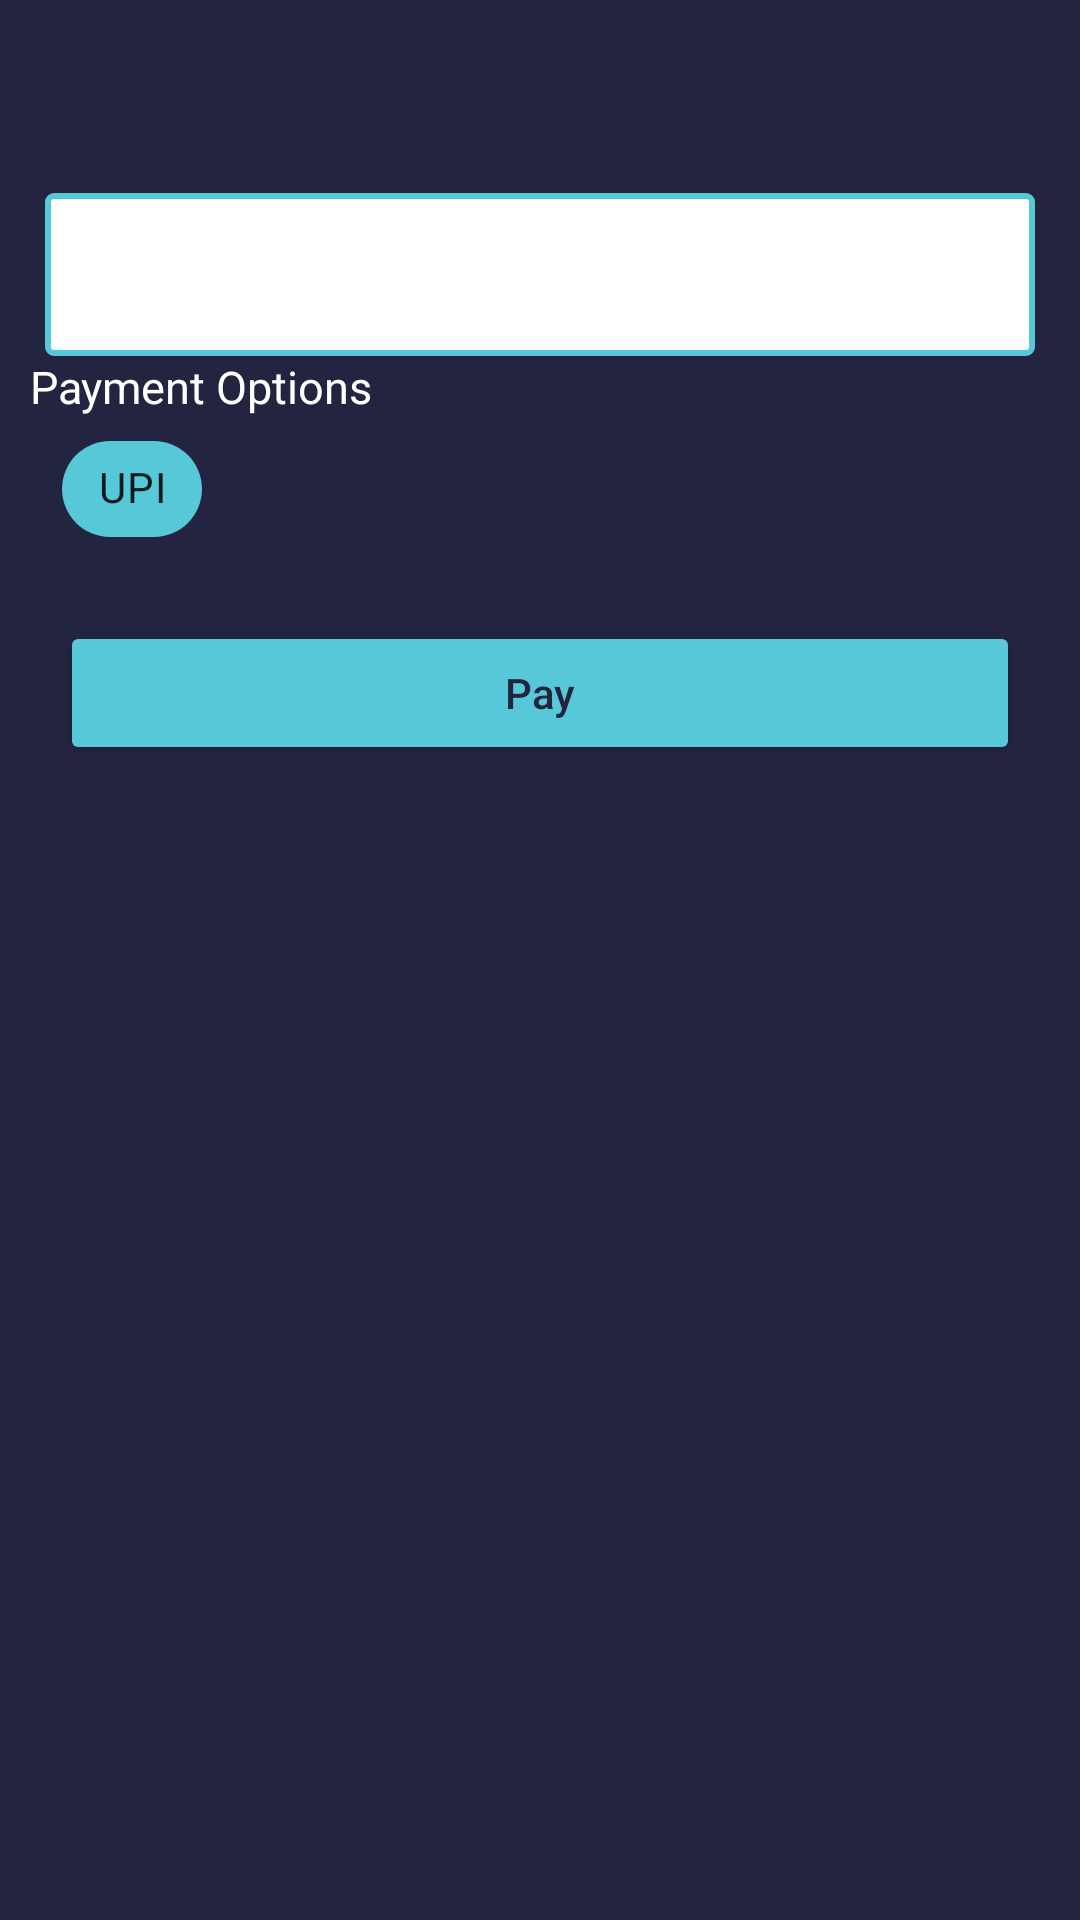

Reconstruct the res/layout file that produces this screen, plus the resources it refers to.
<!-- AndroidManifest.xml: application theme Theme.EarningApp -->
<!-- res/layout/activity_recharge.xml -->
<?xml version="1.0" encoding="utf-8"?>
<LinearLayout xmlns:android="http://schemas.android.com/apk/res/android"
    xmlns:app="http://schemas.android.com/apk/res-auto"
    xmlns:tools="http://schemas.android.com/tools"
    android:layout_width="match_parent"
    android:layout_height="match_parent"
    android:orientation="vertical"
    android:background="@color/primaryColor"
    tools:context=".RechargeActivity">

    <TextView
        android:id="@+id/tvBalance"
        android:layout_width="wrap_content"
        android:layout_height="wrap_content"
        android:layout_margin="20dp"
        android:text=""
        android:textColor="@color/secondaryColor"
        android:textSize="18dp" />

    <EditText
        android:id="@+id/etPay"
        android:layout_width="match_parent"
        android:layout_height="wrap_content"
        android:layout_marginStart="15dp"
        android:layout_marginEnd="15dp"
        android:inputType="number"
        android:background="@drawable/bg7"
        android:maxLength="7"
        android:drawableStart="@drawable/ic_rupee1"
        android:padding="15dp" />

    <TextView
        android:layout_width="wrap_content"
        android:layout_height="wrap_content"
        android:layout_marginStart="10dp"
        android:text="Payment Options"
        android:textColor="@color/white"
        android:textSize="15dp" />
    <LinearLayout
        android:layout_width="wrap_content"
        android:layout_height="wrap_content"
        android:layout_marginStart="20dp"
        android:orientation="horizontal">
        <com.google.android.material.chip.ChipGroup
            android:layout_width="match_parent"
            android:layout_height="wrap_content"
            app:selectionRequired="true"
            app:singleSelection="true">
            <com.google.android.material.chip.Chip
                android:id="@+id/upi"
                android:layout_width="wrap_content"
                android:layout_height="wrap_content"
                android:textAlignment="center"
                android:checkable="true"
                android:clickable="true"
                android:focusable="true"
                android:checked="true"
                android:text="UPI"
                app:checkedIconEnabled="false"
                app:checkedIcon="@null"
                app:chipBackgroundColor="@color/bg_chip_state_list"
                />
            <com.google.android.material.chip.Chip
                android:id="@+id/razorpay"

                android:layout_width="wrap_content"
                android:layout_height="wrap_content"
                android:checkable="true"
                android:clickable="true"
                android:textAlignment="center"
                app:checkedIconEnabled="false"
                app:checkedIcon="@null"
                android:visibility="gone"
                android:text="Razorpay"
                android:focusable="true"

                app:chipBackgroundColor="@color/bg_chip_state_list"
                />
            <com.google.android.material.chip.Chip
                android:id="@+id/paytm"
                android:layout_width="wrap_content"
                android:layout_height="wrap_content"
                android:checkable="true"
                android:clickable="true"
                android:textAlignment="center"
                app:checkedIconEnabled="false"
                app:checkedIcon="@null"
                android:text="Paytm"
                android:visibility="gone"
                android:focusable="true"
                app:chipBackgroundColor="@color/bg_chip_state_list"
                />

        </com.google.android.material.chip.ChipGroup>

    </LinearLayout>

    <Button
        android:id="@+id/paybtn"
        android:layout_width="match_parent"
        android:layout_height="wrap_content"
        android:padding="10dp"
        android:text="Pay"
        android:textColor="@color/primaryDarkColor"
        android:backgroundTint="@color/secondaryDarkColor"
        android:layout_margin="20dp"
        android:textAllCaps="false"/>


</LinearLayout>
<!-- resources referenced by this layout -->
<resources>
  <color name="primaryColor">#232440</color>
  <color name="primaryDarkColor">#232440</color>
  <color name="secondaryColor">#56c8d8</color>
  <color name="secondaryDarkColor">#56c8d8</color>
  <color name="white">#FFFFFFFF</color>
  <!-- drawable bg7 (drawable) -->
  <?xml version="1.0" encoding="utf-8"?>
  <shape xmlns:android="http://schemas.android.com/apk/res/android">
  
      <corners
          android:radius="2dp"/>
  
      <stroke
          android:width="2dp"
          android:color="@color/secondaryDarkColor"/>
      <solid
          android:color="@color/white"/>
  </shape>
  <style name="Theme.EarningApp" parent="Theme.MaterialComponents.DayNight.NoActionBar">
          
          <item name="colorPrimary">@color/primaryColor</item>
          <item name="colorPrimaryVariant">@color/primaryColor</item>
          <item name="colorOnPrimary">@color/white</item>
          
          <item name="colorSecondary">@color/secondaryColor</item>
          <item name="colorSecondaryVariant">@color/secondaryColor</item>
          <item name="colorOnSecondary">@color/white</item>
          
          <item name="android:statusBarColor" tools:targetApi="l">?attr/colorPrimaryVariant</item>
          
      </style>
</resources>
